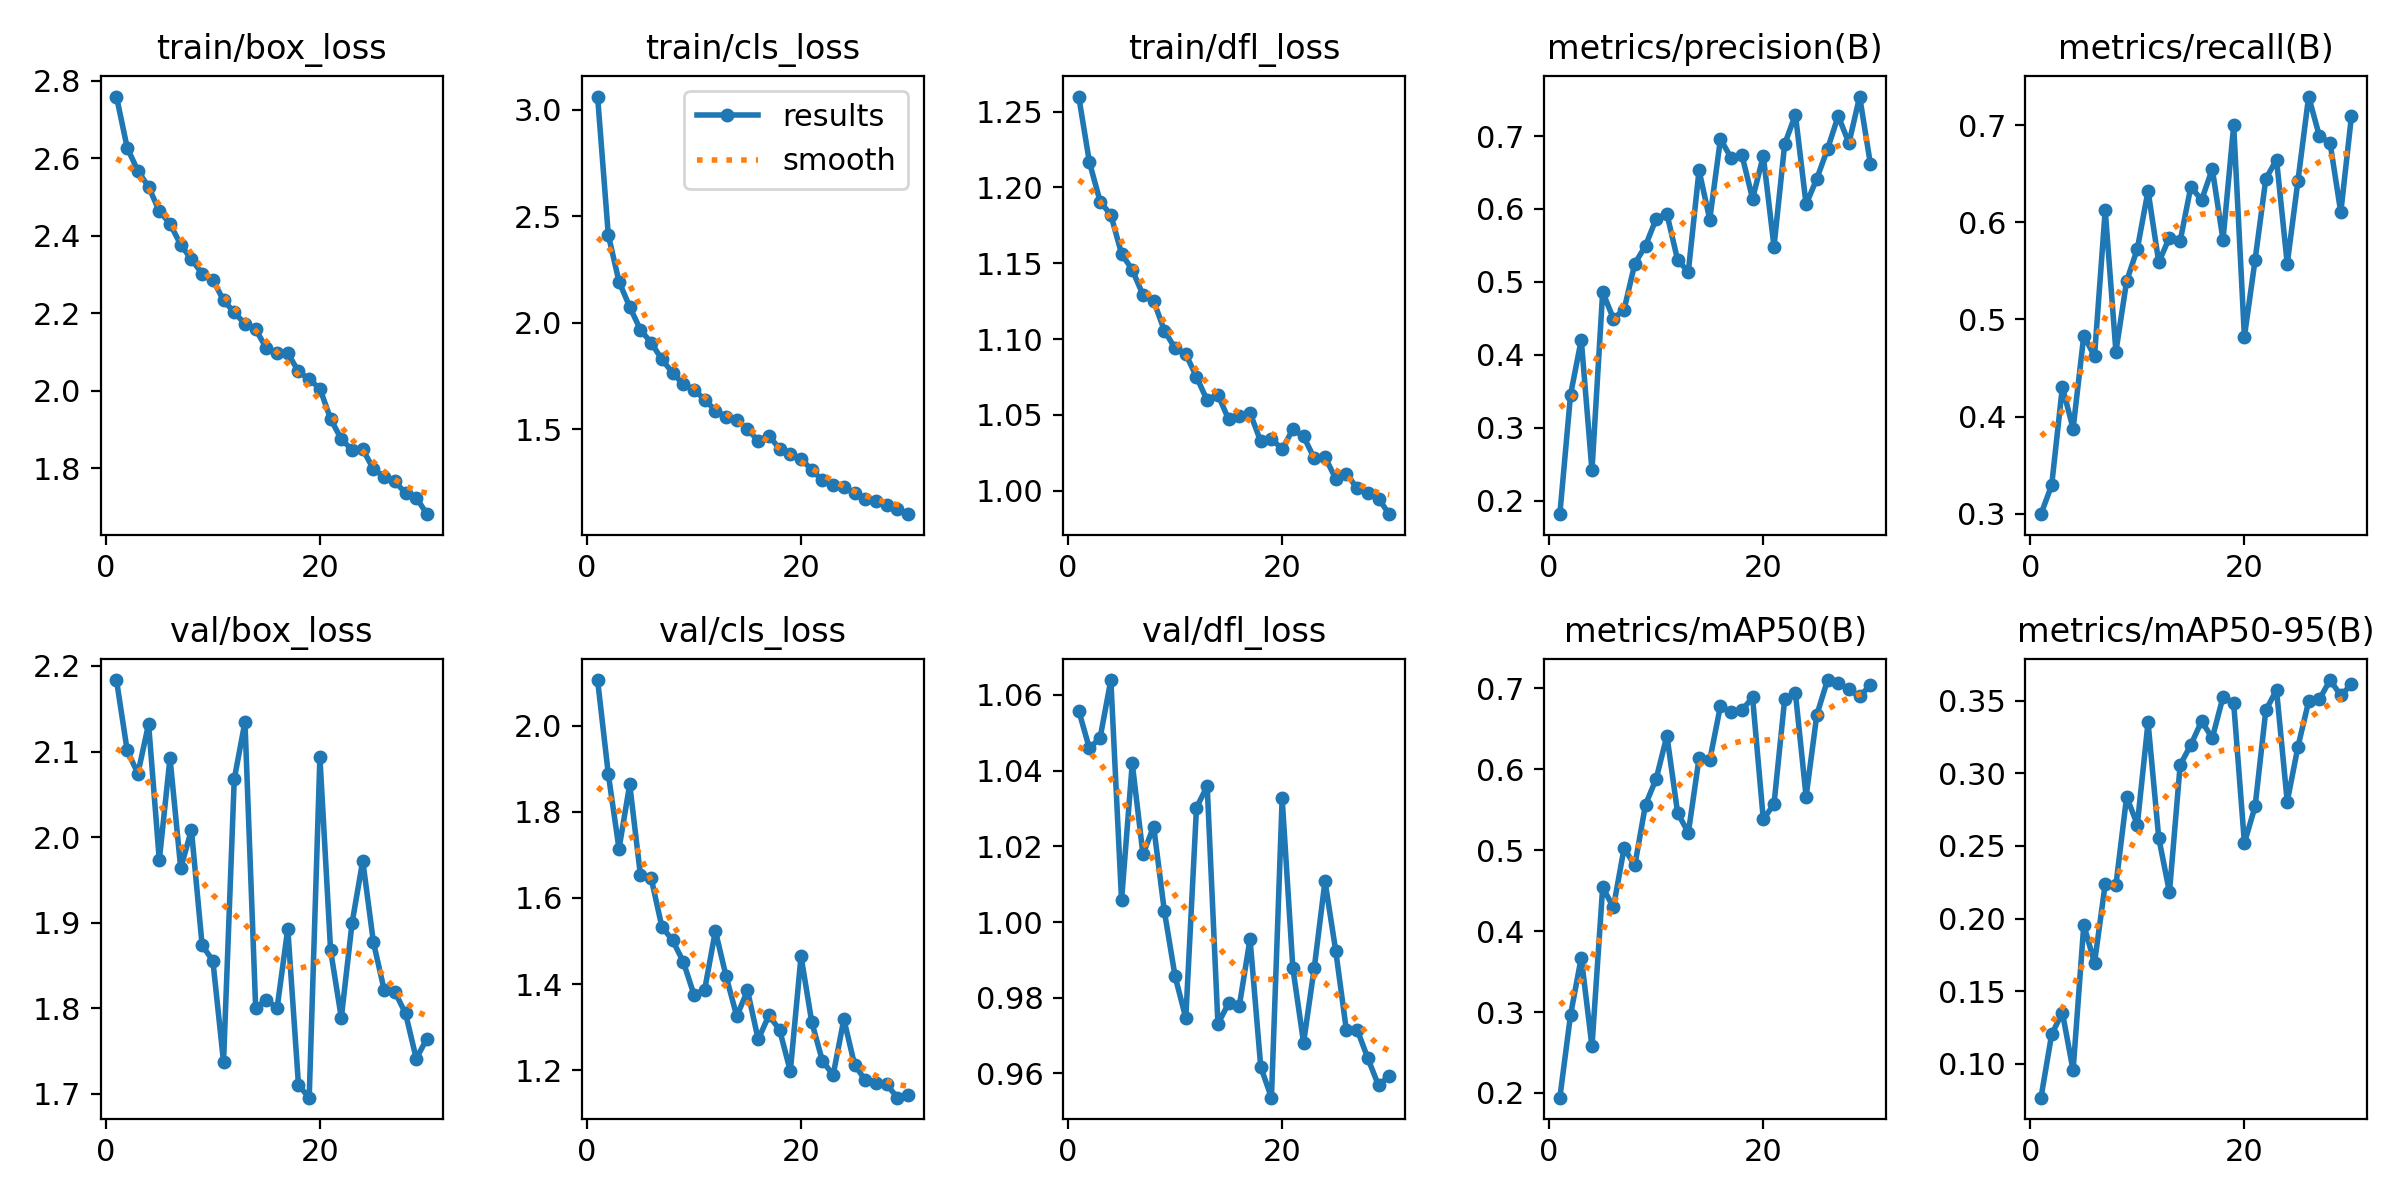

Values plotted in this chart, from the file beside it:
epoch, time, train/box_loss, train/cls_loss, train/dfl_loss, metrics/precision(B), metrics/recall(B), metrics/mAP50(B), metrics/mAP50-95(B), val/box_loss, val/cls_loss, val/dfl_loss, lr/pg0, lr/pg1, lr/pg2
1, 17951, 2.759, 3.062, 1.26, 0.1812, 0.2994, 0.1942, 0.07673, 2.183, 2.107, 1.056, 0.0005521, 0.0005521, 0.0005521
2, 21916, 2.627, 2.412, 1.217, 0.3452, 0.3294, 0.2966, 0.1203, 2.101, 1.888, 1.046, 0.001071, 0.001071, 0.001071
3, 25850, 2.567, 2.194, 1.191, 0.4206, 0.4303, 0.3674, 0.1353, 2.074, 1.715, 1.049, 0.001554, 0.001554, 0.001554
4, 29795, 2.526, 2.075, 1.182, 0.2412, 0.3876, 0.2576, 0.09553, 2.132, 1.864, 1.064, 0.001502, 0.001502, 0.001502
5, 33752, 2.463, 1.967, 1.156, 0.486, 0.4834, 0.4543, 0.1957, 1.973, 1.653, 1.006, 0.001447, 0.001447, 0.001447
6, 37656, 2.431, 1.907, 1.146, 0.4496, 0.462, 0.4293, 0.1694, 2.092, 1.646, 1.042, 0.001392, 0.001392, 0.001392
7, 41544, 2.377, 1.828, 1.129, 0.4619, 0.6125, 0.5026, 0.2238, 1.964, 1.534, 1.018, 0.001337, 0.001337, 0.001337
8, 45427, 2.339, 1.765, 1.125, 0.5249, 0.4669, 0.4812, 0.2231, 2.008, 1.502, 1.025, 0.001282, 0.001282, 0.001282
9, 49282, 2.302, 1.711, 1.106, 0.5495, 0.5394, 0.5564, 0.2838, 1.873, 1.452, 1.003, 0.001227, 0.001227, 0.001227
10, 53096, 2.287, 1.685, 1.094, 0.5866, 0.5727, 0.5884, 0.2647, 1.856, 1.375, 0.9857, 0.001172, 0.001172, 0.001172
11, 56922, 2.233, 1.64, 1.09, 0.5932, 0.6325, 0.6415, 0.3351, 1.737, 1.387, 0.9746, 0.001117, 0.001117, 0.001117
12, 60724, 2.202, 1.588, 1.075, 0.5299, 0.5589, 0.5462, 0.2556, 2.068, 1.524, 1.03, 0.001062, 0.001062, 0.001062
13, 64548, 2.172, 1.558, 1.06, 0.5138, 0.5843, 0.5217, 0.2182, 2.135, 1.418, 1.036, 0.001007, 0.001007, 0.001007
14, 68361, 2.159, 1.542, 1.063, 0.6531, 0.5808, 0.6135, 0.3058, 1.8, 1.325, 0.9731, 0.0009519, 0.0009519, 0.0009519
15, 72238, 2.11, 1.5, 1.047, 0.5855, 0.6368, 0.6113, 0.3196, 1.81, 1.385, 0.9786, 0.0008968, 0.0008968, 0.0008968
16, 76091, 2.097, 1.446, 1.049, 0.6959, 0.6229, 0.6784, 0.3359, 1.8, 1.271, 0.9779, 0.0008418, 0.0008418, 0.0008418
17, 79940, 2.097, 1.47, 1.051, 0.6699, 0.655, 0.6709, 0.3243, 1.893, 1.327, 0.9955, 0.0007868, 0.0007868, 0.0007868
18, 83768, 2.05, 1.407, 1.033, 0.6742, 0.5821, 0.6729, 0.3525, 1.71, 1.293, 0.9617, 0.0007318, 0.0007318, 0.0007318
19, 87594, 2.029, 1.382, 1.034, 0.614, 0.6998, 0.6889, 0.3481, 1.696, 1.198, 0.9536, 0.0006768, 0.0006768, 0.0006768
20, 91439, 2.006, 1.362, 1.027, 0.6728, 0.4822, 0.5384, 0.2521, 2.093, 1.465, 1.033, 0.0006218, 0.0006218, 0.0006218
21, 95222, 1.927, 1.308, 1.04, 0.5484, 0.5615, 0.5568, 0.2773, 1.868, 1.312, 0.9878, 0.0005668, 0.0005668, 0.0005668
22, 99000, 1.875, 1.26, 1.036, 0.689, 0.6447, 0.6868, 0.3434, 1.789, 1.221, 0.9681, 0.0005118, 0.0005118, 0.0005118
23, 102829, 1.848, 1.238, 1.021, 0.7294, 0.6646, 0.6944, 0.3574, 1.899, 1.189, 0.9879, 0.0004568, 0.0004568, 0.0004568
24, 106721, 1.849, 1.23, 1.022, 0.6063, 0.5573, 0.5664, 0.2805, 1.972, 1.318, 1.011, 0.0004017, 0.0004017, 0.0004017
25, 110503, 1.798, 1.201, 1.008, 0.6416, 0.6428, 0.6673, 0.3183, 1.877, 1.213, 0.9925, 0.0003467, 0.0003467, 0.0003467
26, 114244, 1.779, 1.172, 1.011, 0.6821, 0.7296, 0.7104, 0.3495, 1.822, 1.176, 0.9714, 0.0002917, 0.0002917, 0.0002917
27, 117990, 1.766, 1.162, 1.002, 0.7277, 0.689, 0.707, 0.3509, 1.819, 1.171, 0.9716, 0.0002367, 0.0002367, 0.0002367
28, 121732, 1.736, 1.144, 0.9988, 0.6903, 0.6819, 0.6988, 0.3642, 1.794, 1.167, 0.964, 0.0001817, 0.0001817, 0.0001817
29, 125465, 1.725, 1.125, 0.9949, 0.7542, 0.6103, 0.6901, 0.3537, 1.741, 1.136, 0.9568, 0.0001267, 0.0001267, 0.0001267
30, 129222, 1.682, 1.101, 0.9846, 0.6621, 0.7094, 0.7041, 0.3612, 1.765, 1.143, 0.9594, 7.1681e-05, 7.1681e-05, 7.1681e-05
